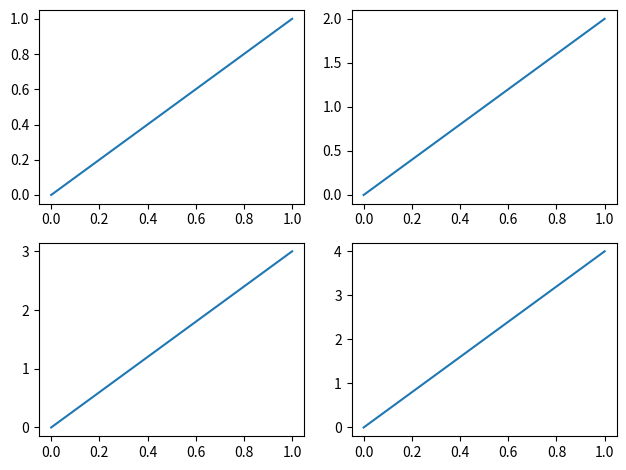
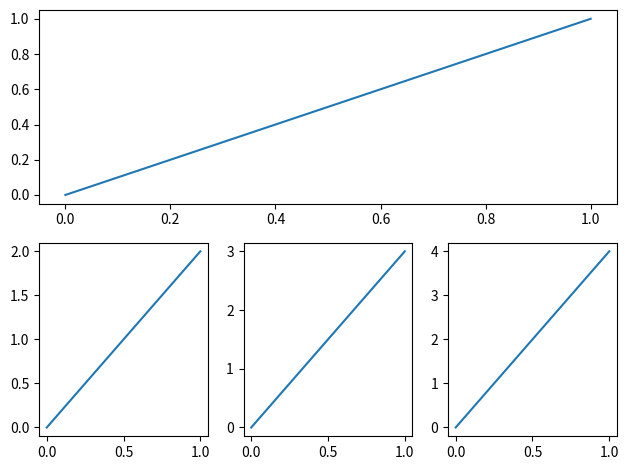

Reproduce these figures in Python, in order.
import matplotlib.pyplot as plt

# example 1:
###############################
plt.figure() #figsize=(6, 4)
# plt.subplot(n_rows, n_cols, plot_num)
plt.subplot(2, 2, 1) # 两行两列
plt.plot([0, 1], [0, 1]) #

plt.subplot(222) # 最后一个注意是2
plt.plot([0, 1], [0, 2])

plt.subplot(223)
plt.plot([0, 1], [0, 3])

plt.subplot(224)
plt.plot([0, 1], [0, 4])

plt.tight_layout() # ?

# example 2:
###############################
plt.figure() #figsize=(6, 4)
# plt.subplot(n_rows, n_cols, plot_num)
plt.subplot(2, 1, 1)
# figure splits into 2 rows, 1 col, plot to the 1st sub-fig
plt.plot([0, 1], [0, 1])

plt.subplot(234)
# figure splits into 2 rows, 3 col, plot to the 4th sub-fig
plt.plot([0, 1], [0, 2])

plt.subplot(235)
# figure splits into 2 rows, 3 col, plot to the 5th sub-fig
plt.plot([0, 1], [0, 3])

plt.subplot(236)
# figure splits into 2 rows, 3 col, plot to the 6th sub-fig
plt.plot([0, 1], [0, 4])


plt.tight_layout()
plt.show()
